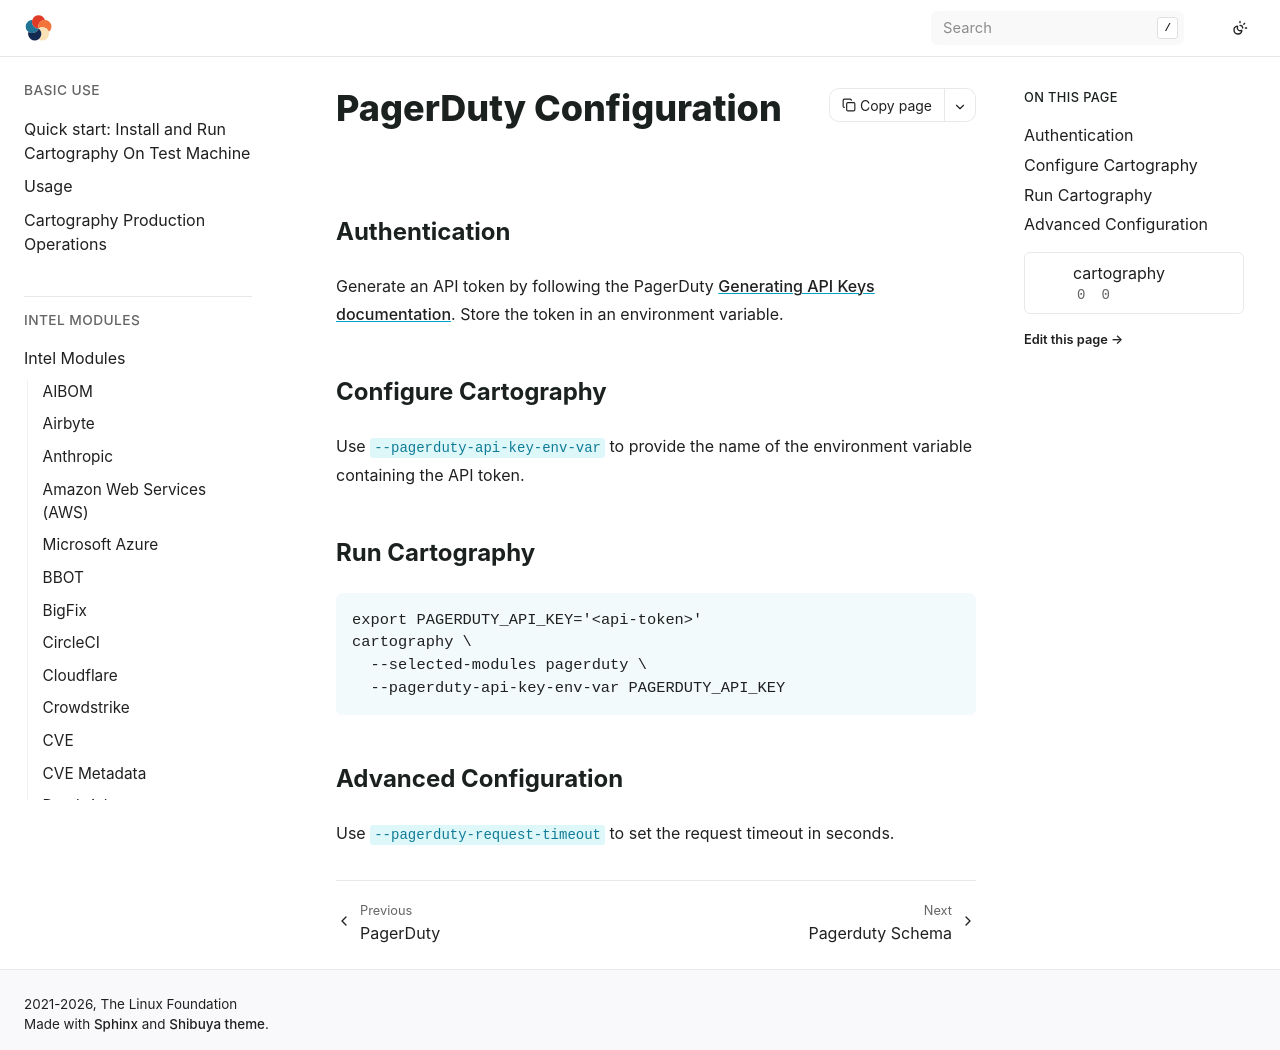

repository: hark-soc/cartography · page: modules/pagerduty/config.html · generator: sphinx

# PagerDuty Configuration

## Authentication

Generate an API token by following the PagerDuty [Generating API Keys documentation](https://support.pagerduty.com/docs/generating-api-keys). Store the token in an environment variable.

## Configure Cartography

Use `--pagerduty-api-key-env-var` to provide the name of the environment variable containing the API token.

## Run Cartography

```bash
export PAGERDUTY_API_KEY='<api-token>'
cartography \
  --selected-modules pagerduty \
  --pagerduty-api-key-env-var PAGERDUTY_API_KEY
```

## Advanced Configuration

Use `--pagerduty-request-timeout` to set the request timeout in seconds.
